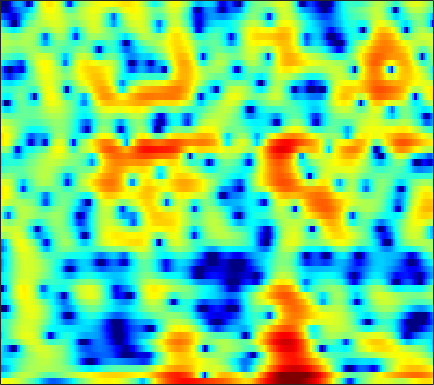

The table this chart was drawn from, first rows:
4.1558, 4.123, 4.0435, 3.915, 3.7816, 3.5608, 3.2796, 3.0252, 2.6146, 2.1237, 1.5268, 1.0242, 0.26684, -0.58573, -1.2968, -2.3311, -3.4512, -4.3573, -5.6092, -6.9065, -8.1618, -9.0222, -9.9607, -10.48
-5.059, -4.811, -3.898, -2.677, -1.748, -0.6179, 0.3226, 0.8932, 1.481, 1.888, 2.118, 2.181, 2.131, 1.944, 1.715, 1.314, 0.8232, 0.4055, -0.1772, -0.7476, -1.238, -1.514, -1.722, -1.721
-8.878, -8.623, -7.78, -6.58, -5.593, -4.302, -3.129, -2.345, -1.424, -0.6487, -0.01155, 0.3865, 0.8134, 1.14, 1.326, 1.505, 1.615, 1.659, 1.676, 1.653, 1.606, 1.553, 1.464, 1.354
-5.926, -5.626, -5.185, -4.689, -4.276, -3.68, -3.055, -2.576, -1.934, -1.307, -0.7075, -0.2819, 0.2422, 0.7056, 1.011, 1.359, 1.635, 1.795, 1.945, 2.025, 2.031, 1.992, 1.877, 1.694
-5.948, -6.116, -6.36, -6.561, -6.607, -6.429, -5.914, -5.32, -4.321, -3.218, -2.116, -1.337, -0.3929, 0.4219, 0.9428, 1.525, 1.98, 2.238, 2.482, 2.618, 2.648, 2.605, 2.466, 2.24
-5.318, -6.138, -7.703, -10.14, -13.01, -20.3, -20.88, -13.76, -8.474, -5.108, -2.709, -1.323, 0.1287, 1.214, 1.828, 2.425, 2.8, 2.956, 3.024, 2.963, 2.8, 2.627, 2.347, 2.029
-3.694, -3.488, -3.263, -3.079, -2.919, -2.565, -1.997, -1.412, -0.4821, 0.513, 1.449, 2.06, 2.703, 3.123, 3.278, 3.264, 2.985, 2.601, 1.86, 0.8818, -0.2704, -1.154, -2.17, -2.753
-6.272, -4.598, -2.84, -1.463, -0.6026, 0.3819, 1.225, 1.782, 2.438, 2.985, 3.406, 3.623, 3.757, 3.69, 3.491, 2.998, 2.203, 1.375, -0.1162, -2.17, -5.014, -7.944, -13.4, -16
-4.654, -3.689, -2.476, -1.373, -0.6184, 0.2853, 1.07, 1.584, 2.168, 2.626, 2.95, 3.098, 3.161, 3.053, 2.857, 2.435, 1.824, 1.254, 0.338, -0.7106, -1.827, -2.643, -3.582, -4.264
-3.314, -2.957, -2.371, -1.679, -1.117, -0.3413, 0.4202, 0.9583, 1.605, 2.142, 2.551, 2.77, 2.938, 2.957, 2.869, 2.62, 2.226, 1.847, 1.238, 0.5233, -0.2789, -0.9267, -1.834, -2.795
-5.889, -5.997, -5.592, -4.595, -3.614, -2.222, -0.8817, 0.02927, 1.083, 1.94, 2.6, 2.965, 3.29, 3.435, 3.432, 3.288, 2.984, 2.658, 2.107, 1.434, 0.6369, -0.04271, -1.069, -2.234
-14.11, -22.12, -20.71, -11.3, -7.67, -4.353, -1.959, -0.5575, 0.9205, 2.039, 2.86, 3.296, 3.658, 3.797, 3.767, 3.572, 3.213, 2.845, 2.241, 1.519, 0.6983, 0.01116, -0.9875, -2.082
-5.824, -6.026, -5.641, -4.525, -3.409, -1.802, -0.2541, 0.785, 1.956, 2.861, 3.486, 3.774, 3.923, 3.809, 3.562, 3.042, 2.352, 1.756, 0.8894, -0.006539, -0.8835, -1.53, -2.42, -3.419
-5.869, -5.672, -4.559, -2.929, -1.612, 0.06698, 1.562, 2.514, 3.548, 4.281, 4.686, 4.77, 4.581, 4.025, 3.349, 2.066, 0.3499, -1.195, -3.433, -5.237, -5.856, -5.631, -5.149, -5.011
-18.6, -16.35, -9.118, -4.753, -2.439, -0.07036, 1.726, 2.771, 3.822, 4.514, 4.858, 4.88, 4.583, 3.882, 3.064, 1.495, -0.741, -2.98, -6.895, -11.06, -10.38, -8.028, -5.705, -4.377
-5.615, -5.212, -4.209, -2.863, -1.782, -0.398, 0.8287, 1.616, 2.462, 3.058, 3.403, 3.494, 3.384, 3.011, 2.575, 1.807, 0.8568, 0.08948, -0.8863, -1.659, -2.151, -2.334, -2.433, -2.48
-5.581, -4.856, -3.759, -2.619, -1.76, -0.6696, 0.3171, 0.9733, 1.712, 2.281, 2.667, 2.836, 2.908, 2.816, 2.642, 2.304, 1.87, 1.494, 0.9592, 0.4174, -0.1272, -0.5377, -1.091, -1.683
-8.443, -6.826, -4.947, -3.339, -2.271, -1.017, 0.06248, 0.7561, 1.527, 2.136, 2.571, 2.787, 2.944, 2.959, 2.877, 2.663, 2.354, 2.063, 1.609, 1.095, 0.5228, 0.05219, -0.6416, -1.438
-9.065, -7.313, -5.315, -3.591, -2.451, -1.112, 0.03577, 0.7705, 1.583, 2.2, 2.636, 2.849, 2.98, 2.949, 2.839, 2.574, 2.199, 1.866, 1.371, 0.826, 0.2661, -0.1675, -0.7691, -1.413
-7.135, -6.244, -4.862, -3.367, -2.234, -0.8231, 0.4141, 1.197, 2.043, 2.646, 3.017, 3.15, 3.134, 2.91, 2.63, 2.109, 1.44, 0.8776, 0.08776, -0.6762, -1.334, -1.696, -2.002, -2.134
-10.36, -9.891, -7.283, -4.277, -2.337, -0.2392, 1.358, 2.261, 3.137, 3.677, 3.893, 3.855, 3.572, 3.027, 2.436, 1.438, 0.1731, -0.9802, -2.799, -4.868, -6.792, -7.47, -6.757, -5.072
-8.566, -8.343, -5.522, -2.491, -0.6622, 1.221, 2.554, 3.263, 3.84, 4.045, 3.908, 3.583, 2.885, 1.913, 0.9934, -0.4165, -2.01, -3.396, -5.596, -8.513, -12.52, -14.55, -11.16, -6.906
0.7951, 0.7791, 1.057, 1.594, 2.041, 2.604, 3.029, 3.219, 3.244, 2.957, 2.334, 1.621, 0.2818, -1.49, -3.083, -5.485, -7.566, -8.334, -8.266, -7.541, -6.66, -5.895, -4.683, -3.354
3.052, 2.798, 2.584, 2.491, 2.495, 2.547, 2.599, 2.569, 2.396, 1.988, 1.252, 0.436, -1.094, -3.276, -5.495, -9.763, -16.09, -17.06, -11.46, -7.738, -5.348, -4.032, -2.651, -1.573
2.292, 1.518, 0.6386, 0.127, 0.0864, 0.3862, 0.8685, 1.211, 1.509, 1.582, 1.361, 1, 0.3012, -0.6776, -1.461, -2.499, -3.235, -3.425, -3.231, -2.638, -1.88, -1.305, -0.6085, -0.03454
-0.07167, -2.551, -7.225, -11.56, -9.125, -4.686, -1.85, -0.4296, 0.8258, 1.544, 1.879, 1.933, 1.801, 1.481, 1.175, 0.7603, 0.3633, 0.1367, -0.06478, -0.116, -0.01697, 0.1254, 0.3692, 0.6271
1.481, -0.126, -2.256, -3.51, -3.287, -1.997, -0.5715, 0.3111, 1.181, 1.718, 1.985, 2.039, 1.918, 1.67, 1.35, 0.8245, 0.187, -0.3523, -1.042, -1.631, -1.972, -1.984, -1.674, -1.125
4.173, 3.574, 2.821, 2.241, 1.924, 1.653, 1.506, 1.431, 1.311, 1.195, 1.043, 0.8988, 0.6571, 0.2939, -0.08012, -0.8405, -1.938, -3.09, -5.174, -8.063, -11.11, -11.34, -8.447, -5.493
5.279, 4.931, 4.376, 3.725, 3.168, 2.349, 1.419, 0.6688, -0.365, -1.249, -1.808, -1.954, -1.825, -1.674, -1.603, -1.81, -2.427, -3.242, -4.898, -7.142, -9.223, -9.376, -7.388, -5.02
5.14, 4.927, 4.465, 3.755, 3.053, 1.827, 0.145, -1.508, -4.469, -8.768, -12.79, -10.9, -6.772, -3.957, -2.613, -1.456, -0.8943, -0.7235, -0.7772, -0.9532, -1.119, -1.116, -0.975, -0.7474
3.191, 3.203, 3.014, 2.591, 2.094, 1.14, -0.1593, -1.403, -3.392, -5.527, -6.716, -6.266, -4.515, -2.654, -1.487, -0.297, 0.5452, 0.9728, 1.357, 1.543, 1.592, 1.548, 1.377, 1.037
-0.1694, 0.171, 0.4257, 0.4678, 0.3563, 0.06298, -0.352, -0.723, -1.176, -1.523, -1.624, -1.491, -1.085, -0.5213, -0.03661, 0.5752, 1.118, 1.443, 1.773, 1.968, 2.035, 1.972, 1.753, 1.347
-3.242, -2.636, -2.041, -1.683, -1.54, -1.45, -1.44, -1.458, -1.45, -1.361, -1.175, -0.9684, -0.613, -0.175, 0.1555, 0.6224, 1.041, 1.325, 1.621, 1.845, 1.967, 1.988, 1.907, 1.704
-5.125, -4.352, -3.619, -3.251, -3.128, -3.159, -3.293, -3.31, -3.246, -2.939, -2.466, -2.049, -1.467, -0.8694, -0.4515, 0.07517, 0.5477, 0.8847, 1.284, 1.623, 1.885, 2.058, 2.212, 2.277
-4.999, -3.901, -3.216, -3.286, -3.81, -5.066, -6.682, -7.7, -7.843, -6.688, -5.146, -4.108, -2.951, -2.103, -1.527, -0.9179, -0.3407, 0.03315, 0.5373, 1.001, 1.482, 1.836, 2.316, 2.741
0.4233, 0.8213, 0.729, -0.1026, -1.348, -3.993, -8.378, -13.52, -14.84, -9.286, -6.446, -5.301, -4.566, -4.13, -3.846, -3.27, -2.65, -2.258, -1.914, -1.592, -1.031, -0.3879, 0.8036, 2.103
5.26, 4.972, 4.372, 3.448, 2.582, 1.148, -0.4077, -1.528, -2.669, -3.659, -4.804, -6.112, -8.998, -13.32, -15.58, -11.96, -8.892, -7.8, -8.069, -10.54, -15.63, -12.82, -6.061, -1.812
5.712, 5.296, 4.657, 3.907, 3.263, 2.322, 1.299, 0.4607, -0.7217, -2.079, -3.682, -5.127, -7.444, -9.648, -10.53, -9.889, -8.646, -8.043, -7.782, -8.082, -8.053, -7.201, -5.031, -2.736
4.454, 4.082, 3.546, 2.972, 2.499, 1.846, 1.137, 0.5915, -0.2142, -1.041, -1.914, -2.56, -3.351, -3.988, -4.293, -4.434, -4.354, -4.212, -3.956, -3.606, -3.113, -2.635, -1.894, -1.117
2.517, 2.185, 1.745, 1.331, 1.046, 0.6728, 0.3118, 0.05491, -0.2979, -0.6524, -1.005, -1.261, -1.53, -1.751, -1.845, -1.885, -1.817, -1.693, -1.477, -1.177, -0.8319, -0.5454, -0.1631, 0.1866
0.01065, -0.4226, -0.8902, -1.187, -1.262, -1.237, -1.12, -1.032, -0.9132, -0.8532, -0.8428, -0.8583, -0.8849, -0.8996, -0.866, -0.7753, -0.604, -0.4141, -0.09954, 0.2495, 0.5978, 0.8501, 1.138, 1.359
-3.442, -4.588, -5.784, -6.002, -5.503, -4.339, -3.164, -2.436, -1.715, -1.258, -1.03, -0.9702, -1.022, -1.079, -1.096, -0.9702, -0.6454, -0.2905, 0.3133, 0.9518, 1.561, 1.946, 2.345, 2.592
-6.052, -9.277, -18.04, -19.79, -11.68, -6.81, -4.09, -2.752, -1.658, -1.109, -1.04, -1.279, -1.933, -2.888, -3.636, -4.125, -3.488, -2.375, -0.6552, 0.9306, 2.199, 2.909, 3.562, 3.879
-2.779, -3.704, -4.617, -4.697, -4.198, -3.096, -1.986, -1.323, -0.6999, -0.4885, -0.7437, -1.318, -2.691, -5.293, -8.731, -19.99, -12.38, -6.297, -1.812, 0.9596, 2.755, 3.662, 4.379, 4.6
-2.081, -2.356, -2.639, -2.728, -2.651, -2.398, -2.043, -1.767, -1.419, -1.218, -1.201, -1.332, -1.721, -2.264, -2.633, -2.727, -1.981, -0.956, 0.6066, 2.048, 3.154, 3.727, 4.111, 4.07
-4.376, -4.774, -5.286, -5.64, -5.694, -5.546, -5.169, -4.776, -4.248, -3.664, -3.064, -2.6, -2.018, -1.383, -0.8764, -0.1664, 0.618, 1.25, 2.075, 2.799, 3.352, 3.607, 3.721, 3.546
-7.543, -8.863, -10.85, -12.4, -12.66, -11.75, -10.45, -9.613, -8.671, -7.694, -6.499, -5.443, -3.86, -2.314, -1.228, 0.09474, 1.229, 1.943, 2.743, 3.326, 3.696, 3.826, 3.811, 3.567
-8.067, -10.23, -14.81, -22.6, -21.99, -16.26, -13.85, -13.46, -14.27, -15.82, -13.94, -10.51, -6.452, -3.35, -1.52, 0.4012, 1.863, 2.711, 3.546, 4.095, 4.372, 4.414, 4.237, 3.815
-3.862, -4.709, -5.954, -7.056, -7.613, -8.061, -8.569, -9.25, -10.68, -12.05, -10.77, -8.144, -4.667, -1.892, -0.2391, 1.46, 2.719, 3.432, 4.09, 4.477, 4.599, 4.532, 4.193, 3.567
-0.5322, -0.8501, -1.326, -1.801, -2.143, -2.532, -2.859, -3.035, -3.167, -2.999, -2.464, -1.831, -0.7999, 0.2387, 0.935, 1.722, 2.3, 2.593, 2.823, 2.887, 2.815, 2.674, 2.366, 1.859
1.178, 1.015, 0.7622, 0.5081, 0.3375, 0.1432, 0.01218, -0.03479, -0.02018, 0.09171, 0.3026, 0.5042, 0.7613, 0.972, 1.057, 1.039, 0.8422, 0.5717, 0.1195, -0.3624, -0.7113, -0.8357, -0.8013, -0.6819
2.106, 1.952, 1.726, 1.503, 1.358, 1.21, 1.134, 1.124, 1.192, 1.301, 1.422, 1.484, 1.492, 1.359, 1.127, 0.5445, -0.4202, -1.454, -3.35, -5.755, -7.773, -7.682, -5.719, -3.582
1.813, 1.526, 1.119, 0.7172, 0.4515, 0.2151, 0.1549, 0.2395, 0.4945, 0.8601, 1.236, 1.476, 1.693, 1.701, 1.527, 0.9857, -0.01128, -1.143, -3.372, -6.728, -10.54, -10.14, -6.193, -3.043
-0.9006, -1.484, -2.412, -3.459, -4.242, -5.067, -5.291, -4.917, -3.906, -2.626, -1.39, -0.5711, 0.2929, 0.8894, 1.151, 1.282, 1.148, 0.8964, 0.4283, -0.04156, -0.258, -0.1304, 0.3764, 1.095
-5.448, -6.318, -7.857, -10.02, -12.33, -17.25, -23.71, -18.27, -11.96, -8.142, -5.516, -4.023, -2.455, -1.231, -0.4869, 0.3053, 0.9201, 1.28, 1.663, 1.983, 2.269, 2.484, 2.765, 3
-9.694, -10.58, -11.81, -13.05, -14.03, -15.12, -15.21, -14.14, -11.84, -9.496, -7.477, -6.216, -4.713, -3.351, -2.375, -1.142, 0.001748, 0.7852, 1.699, 2.458, 3.051, 3.382, 3.688, 3.823
-13.99, -15.84, -17.4, -16.54, -15.04, -13.19, -11.64, -10.68, -9.548, -8.732, -8.18, -7.869, -7.39, -6.388, -5.187, -3.185, -1.167, 0.1949, 1.733, 2.93, 3.809, 4.263, 4.607, 4.67
-14.52, -17.36, -20.79, -17.21, -13.88, -10.82, -8.889, -7.983, -7.396, -7.563, -8.746, -10.62, -16.04, -21.14, -12.36, -6.05, -2.175, -0.08956, 2.002, 3.489, 4.504, 5.004, 5.335, 5.308
